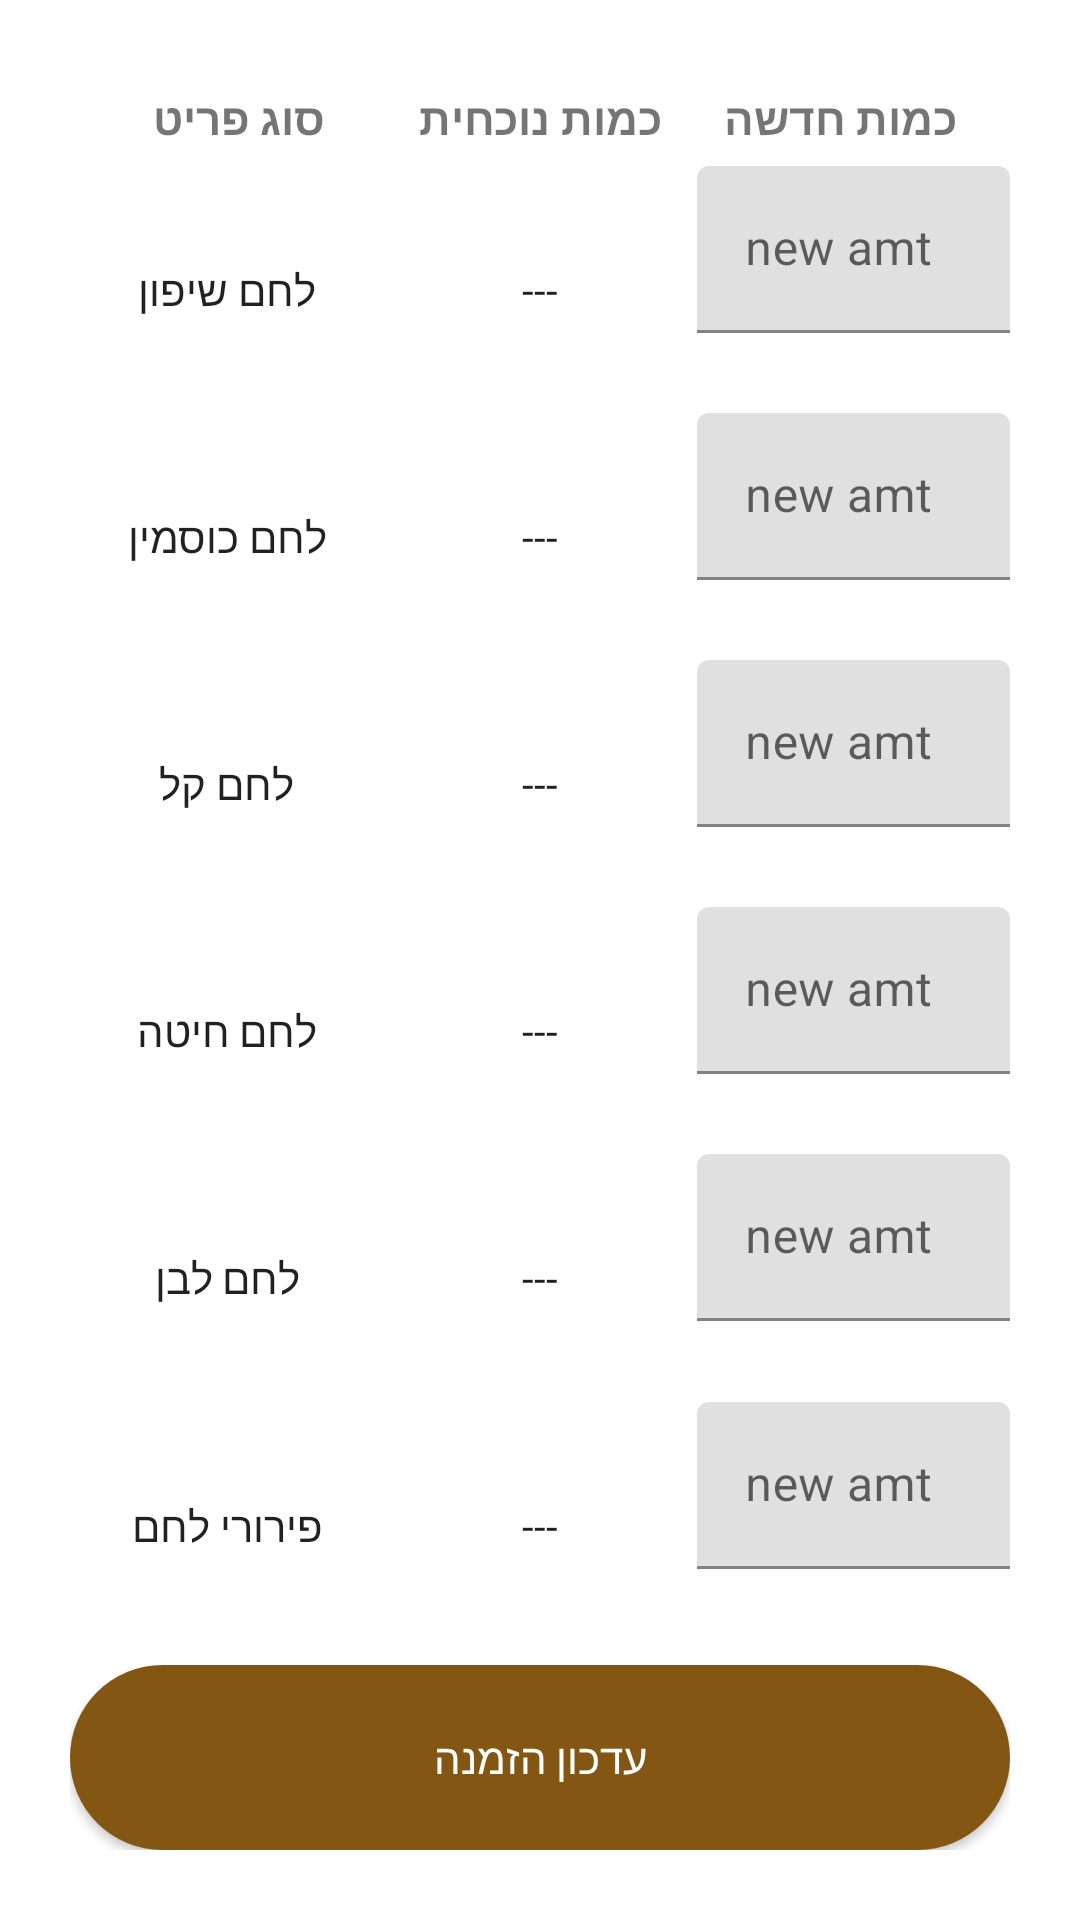

Android layout source for this screen:
<!-- AndroidManifest.xml: application theme Theme.Berman -->
<!-- res/layout/fragment_order.xml -->
<?xml version="1.0" encoding="utf-8"?>
<LinearLayout xmlns:android="http://schemas.android.com/apk/res/android"
    xmlns:app="http://schemas.android.com/apk/res-auto"
    xmlns:tools="http://schemas.android.com/tools"
    android:layout_width="match_parent"
    android:layout_height="match_parent"
    tools:context=".FragOrderManagment"
    android:orientation="vertical"
    android:padding="4mm"
    android:layout_weight="10">

    <LinearLayout
        android:layout_width="match_parent"
        android:layout_height="wrap_content"
        android:orientation="horizontal"
        android:padding="1mm"
        >

        <TextView
            android:gravity="center"
            android:layout_weight="1"
            android:layout_width="match_parent"
            android:layout_height="wrap_content"
            android:text="סוג פריט"
            android:textSize="2.5mm"
            android:textStyle="bold"/>


        <TextView
            android:gravity="center"
            android:layout_weight="1"
            android:layout_width="match_parent"
            android:layout_height="wrap_content"
            android:text="כמות נוכחית"
            android:textSize="2.5mm"
            android:textStyle="bold"/>


        <TextView
            android:gravity="center"
            android:layout_weight="1"
            android:layout_width="match_parent"
            android:layout_height="wrap_content"
            android:text="כמות חדשה"
            android:textSize="2.5mm"
            android:textStyle="bold"/>

    </LinearLayout>

    <LinearLayout
        android:layout_width="match_parent"
        android:layout_height="wrap_content"
        android:layout_weight="1"
        >

        <TextView
            android:id="@+id/order_LBL_product1"
            android:gravity="center"
            android:layout_weight="1"
            style="@style/Widget.MaterialComponents.TextInputLayout.FilledBox"
            android:layout_width="match_parent"
            android:layout_height="match_parent"
            android:text="לחם שיפון" />

        <TextView
            android:id="@+id/order_LBL_qty1"
            android:gravity="center"
            android:layout_weight="1"
            style="@style/Widget.MaterialComponents.TextInputLayout.FilledBox"
            android:layout_width="match_parent"
            android:layout_height="match_parent"
            android:text="---"/>


        <com.google.android.material.textfield.TextInputLayout
            android:layout_weight="1"
            android:layout_width="match_parent"
            android:layout_height="match_parent"
            android:hint="new amt">

            <com.google.android.material.textfield.TextInputEditText
                android:id="@+id/order_EDT_item1"
                android:layout_width="match_parent"
                android:layout_height="wrap_content"
                />


        </com.google.android.material.textfield.TextInputLayout>


    </LinearLayout>

    <LinearLayout
        android:layout_width="match_parent"
        android:layout_height="wrap_content"
        android:layout_weight="1"
        >

        <TextView
            android:id="@+id/order_LBL_product2"
            android:gravity="center"
            android:layout_weight="1"
            style="@style/Widget.MaterialComponents.TextInputLayout.FilledBox"
            android:layout_width="match_parent"
            android:layout_height="match_parent"
            android:text="לחם כוסמין" />

        <TextView
            android:id="@+id/order_LBL_qty2"
            android:gravity="center"
            android:layout_weight="1"
            style="@style/Widget.MaterialComponents.TextInputLayout.FilledBox"
            android:layout_width="match_parent"
            android:layout_height="match_parent"
            android:text="---"/>


        <com.google.android.material.textfield.TextInputLayout
            android:layout_weight="1"
            android:layout_width="match_parent"
            android:layout_height="match_parent"
            android:hint="new amt">

            <com.google.android.material.textfield.TextInputEditText
                android:id="@+id/order_EDT_item2"
                android:layout_width="match_parent"
                android:layout_height="wrap_content"
                />


        </com.google.android.material.textfield.TextInputLayout>


    </LinearLayout>

    <LinearLayout
        android:layout_width="match_parent"
        android:layout_height="wrap_content"
        android:layout_weight="1"
        >

        <TextView
            android:id="@+id/order_LBL_product3"
            android:gravity="center"
            android:layout_weight="1"
            style="@style/Widget.MaterialComponents.TextInputLayout.FilledBox"
            android:layout_width="match_parent"
            android:layout_height="match_parent"
            android:text="לחם קל" />

        <TextView
            android:id="@+id/order_LBL_qty3"
            android:gravity="center"
            android:layout_weight="1"
            style="@style/Widget.MaterialComponents.TextInputLayout.FilledBox"
            android:layout_width="match_parent"
            android:layout_height="match_parent"
            android:text="---"/>


        <com.google.android.material.textfield.TextInputLayout
            android:layout_weight="1"
            android:layout_width="match_parent"
            android:layout_height="match_parent"
            android:hint="new amt">

            <com.google.android.material.textfield.TextInputEditText
                android:id="@+id/order_EDT_item3"
                android:layout_width="match_parent"
                android:layout_height="wrap_content"
                />


        </com.google.android.material.textfield.TextInputLayout>


    </LinearLayout>

    <LinearLayout
        android:layout_width="match_parent"
        android:layout_height="wrap_content"
        android:layout_weight="1"
        >

        <TextView
            android:id="@+id/order_LBL_product4"
            android:gravity="center"
            android:layout_weight="1"
            style="@style/Widget.MaterialComponents.TextInputLayout.FilledBox"
            android:layout_width="match_parent"
            android:layout_height="match_parent"
            android:text="לחם חיטה" />

        <TextView
            android:id="@+id/order_LBL_qty4"
            android:gravity="center"
            android:layout_weight="1"
            style="@style/Widget.MaterialComponents.TextInputLayout.FilledBox"
            android:layout_width="match_parent"
            android:layout_height="match_parent"
            android:text="---"/>


        <com.google.android.material.textfield.TextInputLayout
            android:layout_weight="1"
            android:layout_width="match_parent"
            android:layout_height="match_parent"
            android:hint="new amt">

            <com.google.android.material.textfield.TextInputEditText
                android:id="@+id/order_EDT_item4"
                android:layout_width="match_parent"
                android:layout_height="wrap_content"
                />


        </com.google.android.material.textfield.TextInputLayout>


    </LinearLayout>

    <LinearLayout
        android:layout_width="match_parent"
        android:layout_height="wrap_content"
        android:layout_weight="1"
        >

        <TextView
            android:id="@+id/order_LBL_product5"
            android:gravity="center"
            android:layout_weight="1"
            style="@style/Widget.MaterialComponents.TextInputLayout.FilledBox"
            android:layout_width="match_parent"
            android:layout_height="match_parent"
            android:text="לחם לבן" />

        <TextView
            android:id="@+id/order_LBL_qty5"
            android:gravity="center"
            android:layout_weight="1"
            style="@style/Widget.MaterialComponents.TextInputLayout.FilledBox"
            android:layout_width="match_parent"
            android:layout_height="match_parent"
            android:text="---"/>


        <com.google.android.material.textfield.TextInputLayout
            android:layout_weight="1"
            android:layout_width="match_parent"
            android:layout_height="match_parent"
            android:hint="new amt">

            <com.google.android.material.textfield.TextInputEditText
                android:id="@+id/order_EDT_item5"
                android:layout_width="match_parent"
                android:layout_height="wrap_content"
                />


        </com.google.android.material.textfield.TextInputLayout>


    </LinearLayout>

    <LinearLayout
        android:layout_width="match_parent"
        android:layout_height="wrap_content"
        android:layout_weight="1"
        >

        <TextView
            android:id="@+id/order_LBL_product6"
            android:gravity="center"
            android:layout_weight="1"
            style="@style/Widget.MaterialComponents.TextInputLayout.FilledBox"
            android:layout_width="match_parent"
            android:layout_height="match_parent"
            android:text="פירורי לחם" />

        <TextView
            android:id="@+id/order_LBL_qty6"
            android:gravity="center"
            android:layout_weight="1"
            style="@style/Widget.MaterialComponents.TextInputLayout.FilledBox"
            android:layout_width="match_parent"
            android:layout_height="match_parent"
            android:text="---"/>


        <com.google.android.material.textfield.TextInputLayout
            android:layout_weight="1"
            android:layout_width="match_parent"
            android:layout_height="match_parent"
            android:hint="new amt">

            <com.google.android.material.textfield.TextInputEditText
                android:id="@+id/order_EDT_item6"
                android:layout_width="match_parent"
                android:layout_height="wrap_content"
                />


        </com.google.android.material.textfield.TextInputLayout>


    </LinearLayout>
    <androidx.appcompat.widget.AppCompatButton
        android:id="@+id/order_BTN_updateOrder"
        android:layout_width="match_parent"
        android:layout_height="wrap_content"
        android:text="עדכון הזמנה"
        android:textColor="@color/white"
        android:background="@drawable/round_button"
        android:layout_marginTop="5dp"
        android:layout_weight="0.5"
        />

</LinearLayout>
<!-- resources referenced by this layout -->
<resources>
  <color name="white">#FFFFFFFF</color>
  <!-- drawable round_button (drawable) -->
  <?xml version="1.0" encoding="utf-8"?>
  <shape xmlns:android="http://schemas.android.com/apk/res/android">
  <solid android:color="#835613"/>
      <corners
  
  
          android:topRightRadius="45dp"
          android:topLeftRadius="45dp"
          android:bottomLeftRadius="45dp"
          android:bottomRightRadius="45dp"
          />
  </shape>
  <style name="Theme.Berman" parent="Theme.MaterialComponents.DayNight.NoActionBar">
          
          <item name="colorPrimary">@color/purple_500</item>
          <item name="colorPrimaryVariant">@color/purple_700</item>
          <item name="colorOnPrimary">@color/white</item>
          
          <item name="colorSecondary">@color/teal_200</item>
          <item name="colorSecondaryVariant">@color/teal_700</item>
          <item name="colorOnSecondary">@color/black</item>
          
          <item name="android:statusBarColor" tools:targetApi="l">?attr/colorPrimaryVariant</item>
          
      </style>
  <color name="purple_500">#FF6200EE</color>
  <color name="purple_700">#FF3700B3</color>
  <color name="teal_200">#FF03DAC5</color>
  <color name="teal_700">#FF018786</color>
  <color name="black">#FF000000</color>
</resources>
